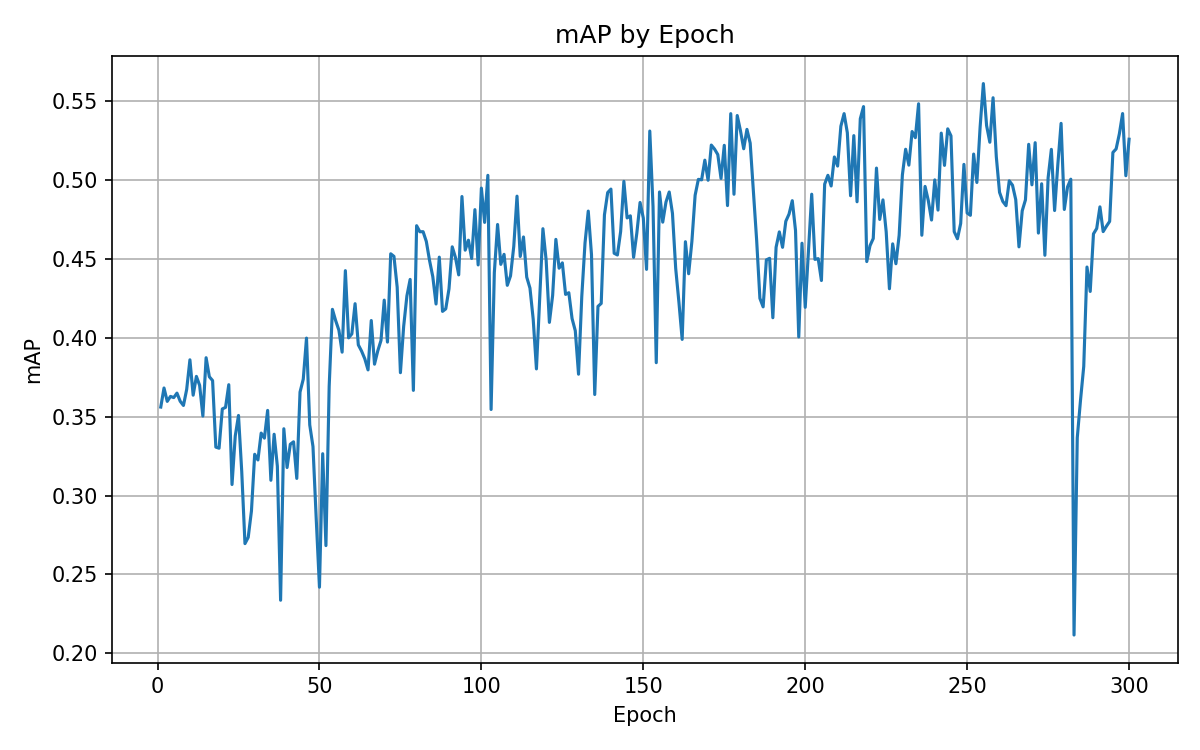

The table this chart was drawn from, first rows:
epoch, map
1, 0.3561
2, 0.3682
3, 0.3597
4, 0.3629
5, 0.3621
6, 0.3649
7, 0.3598
8, 0.3571
9, 0.3673
10, 0.3861
11, 0.3636
12, 0.3756
13, 0.3699
14, 0.3504
15, 0.3874
16, 0.3753
17, 0.3729
18, 0.3307
19, 0.33
20, 0.3549
21, 0.3559
22, 0.3703
23, 0.307
24, 0.3378
25, 0.3508
26, 0.3152
27, 0.2695
28, 0.2735
29, 0.2902
30, 0.3261
31, 0.3226
32, 0.3396
33, 0.3364
34, 0.354
35, 0.3097
36, 0.3389
37, 0.3186
38, 0.2336
39, 0.3423
40, 0.3177
41, 0.3325
42, 0.3341
43, 0.3109
44, 0.3656
45, 0.3738
46, 0.3998
47, 0.3448
48, 0.3311
49, 0.2853
50, 0.2419
51, 0.3265
52, 0.2682
53, 0.3692
54, 0.4181
55, 0.411
56, 0.4049
57, 0.3909
58, 0.4426
59, 0.4
60, 0.4025
... 240 more rows
